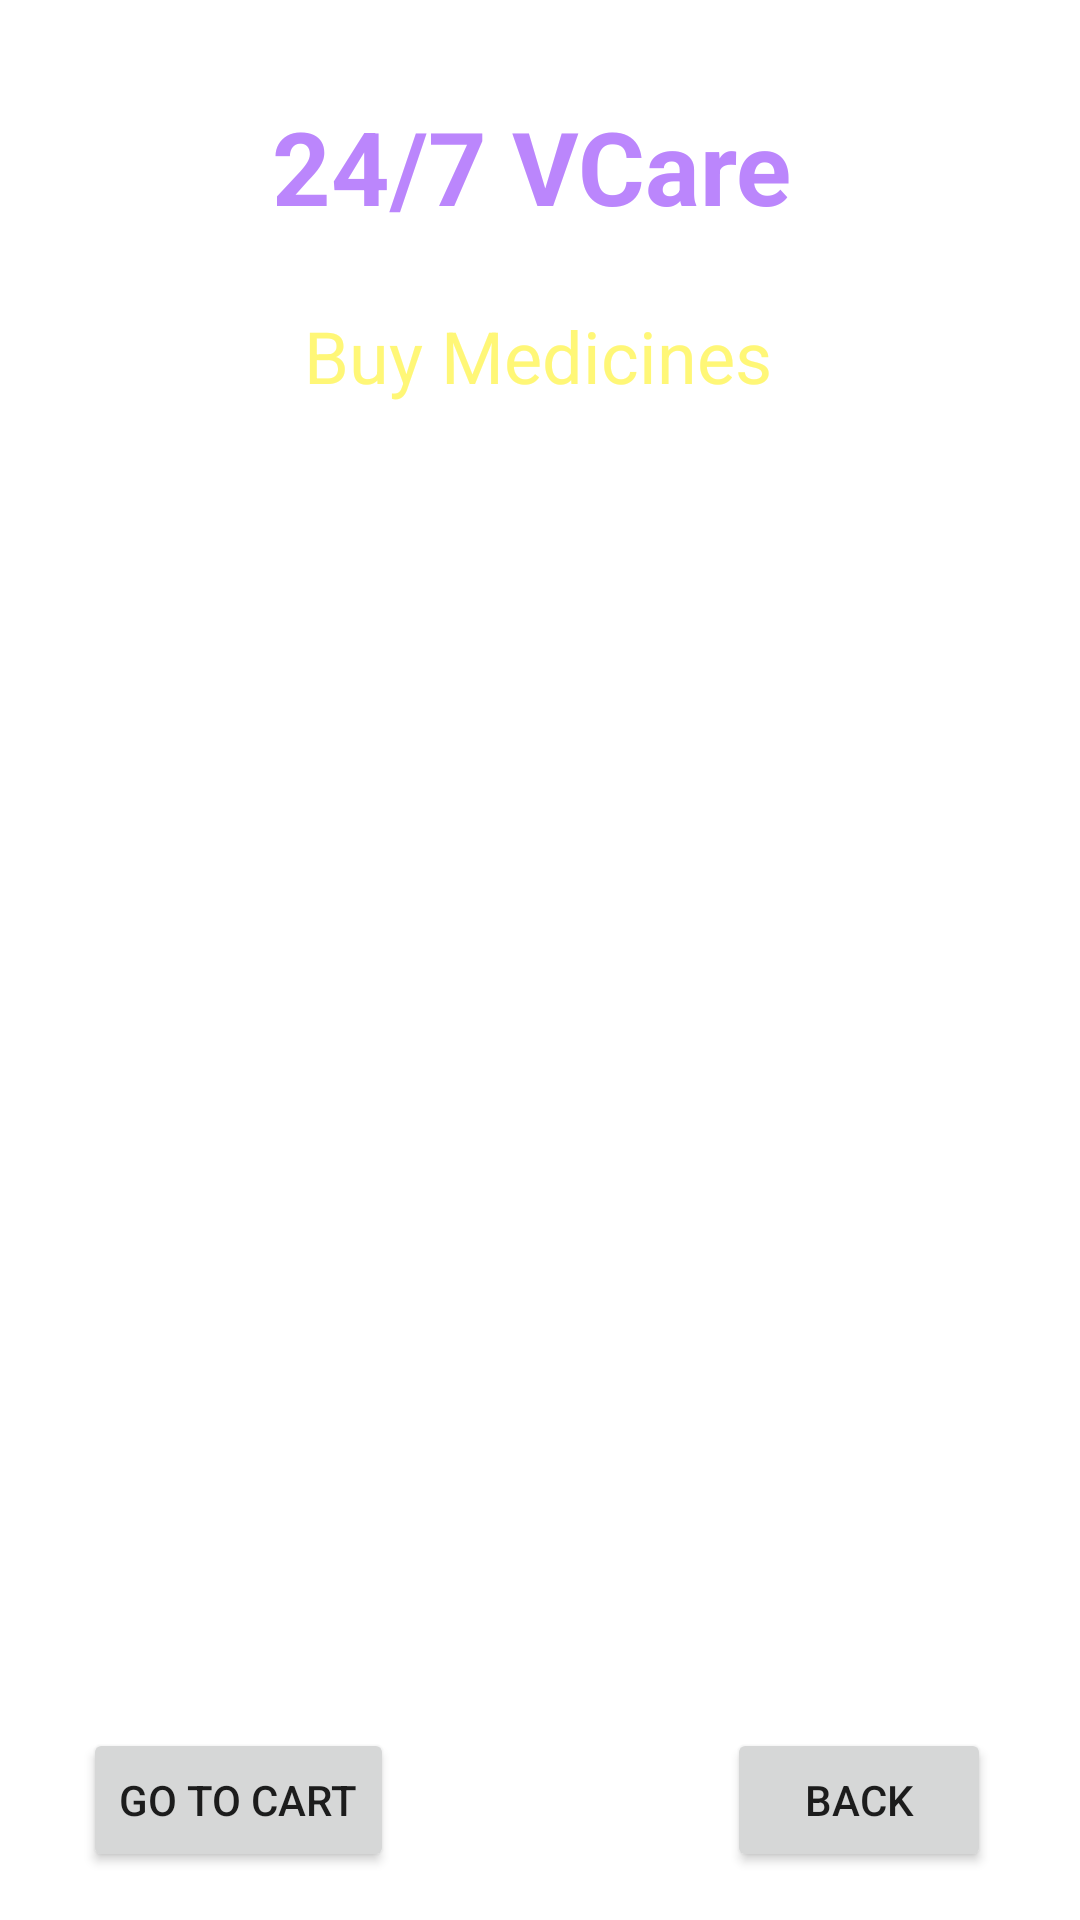

The Android layout XML behind this screen, and the referenced resources:
<!-- AndroidManifest.xml: application theme Theme.247Vcare -->
<!-- res/layout/activity_buy_medicine.xml -->
<?xml version="1.0" encoding="utf-8"?>
<androidx.constraintlayout.widget.ConstraintLayout xmlns:android="http://schemas.android.com/apk/res/android"
    xmlns:app="http://schemas.android.com/apk/res-auto"
    xmlns:tools="http://schemas.android.com/tools"
    android:layout_width="match_parent"
    android:layout_height="match_parent"
    android:background="@drawable/back2"
    tools:context=".BuyMedicineActivity">

    <Button
        android:id="@+id/buttonBMGoToCart"
        android:layout_width="wrap_content"
        android:layout_height="wrap_content"
        android:layout_marginBottom="16dp"
        android:text="GO TO CART"
        app:layout_constraintBottom_toBottomOf="parent"
        app:layout_constraintEnd_toEndOf="parent"
        app:layout_constraintHorizontal_bias="0.108"
        app:layout_constraintStart_toStartOf="parent" />

    <TextView
        android:id="@+id/textViewBMCartTitle"
        android:layout_width="wrap_content"
        android:layout_height="wrap_content"
        android:text="Buy Medicines"
        android:textColor="@color/yellowLight"
        android:textSize="24sp"
        app:layout_constraintBottom_toBottomOf="parent"
        app:layout_constraintEnd_toEndOf="parent"
        app:layout_constraintHorizontal_bias="0.497"
        app:layout_constraintStart_toStartOf="parent"
        app:layout_constraintTop_toBottomOf="@+id/textView_logo4"
        app:layout_constraintVertical_bias="0.046" />

    <TextView
        android:id="@+id/textView_logo4"
        android:layout_width="wrap_content"
        android:layout_height="wrap_content"
        android:text="24/7 VCare"
        android:textColor="@color/purple_200"
        android:textSize="34sp"
        android:textStyle="bold"
        app:layout_constraintBottom_toBottomOf="parent"
        app:layout_constraintEnd_toEndOf="parent"
        app:layout_constraintHorizontal_bias="0.485"
        app:layout_constraintStart_toStartOf="parent"
        app:layout_constraintTop_toTopOf="parent"
        app:layout_constraintVertical_bias="0.055" />

    <TextView
        android:id="@+id/textViewHADTitle"
        android:layout_width="wrap_content"
        android:layout_height="wrap_content"
        android:text="Deliver Location: Bhilai"
        android:textColor="#fff"
        android:textSize="16sp"
        android:textStyle="bold"
        app:layout_constraintBottom_toBottomOf="parent"
        app:layout_constraintEnd_toEndOf="parent"
        app:layout_constraintStart_toStartOf="parent"
        app:layout_constraintTop_toBottomOf="@+id/textView_logo4"
        app:layout_constraintVertical_bias="0.0" />

    <ListView
        android:id="@+id/listViewHA"
        android:layout_width="350dp"
        android:layout_height="500dp"
        android:layout_margin="10dp"
        android:layout_marginStart="16dp"
        android:layout_marginEnd="16dp"
        app:layout_constraintEnd_toEndOf="parent"
        app:layout_constraintHorizontal_bias="0.517"
        app:layout_constraintStart_toStartOf="parent"
        app:layout_constraintTop_toBottomOf="@+id/textViewBMCartTitle" />

    <Button
        android:id="@+id/buttonHABack"
        android:layout_width="wrap_content"
        android:layout_height="wrap_content"
        android:layout_marginBottom="16dp"
        android:text="BACK"
        app:layout_constraintBottom_toBottomOf="parent"
        app:layout_constraintEnd_toEndOf="parent"
        app:layout_constraintHorizontal_bias="0.891"
        app:layout_constraintStart_toStartOf="parent" />

</androidx.constraintlayout.widget.ConstraintLayout>
<!-- resources referenced by this layout -->
<resources>
  <color name="purple_200">#FFBB86FC</color>
  <color name="yellowLight">#fff777</color>
  <style name="Theme.247Vcare" parent="Theme.MaterialComponents.DayNight.NoActionBar">
          
          <item name="colorPrimary">@color/purple_500</item>
          <item name="colorPrimaryVariant">@color/purple_700</item>
          <item name="colorOnPrimary">@color/white</item>
          
          <item name="colorSecondary">@color/teal_200</item>
          <item name="colorSecondaryVariant">@color/teal_700</item>
          <item name="colorOnSecondary">@color/black</item>
          
          <item name="android:statusBarColor">?attr/colorPrimaryVariant</item>
          
      </style>
  <color name="purple_500">#FF6200EE</color>
  <color name="purple_700">#FF3700B3</color>
  <color name="white">#FFFFFFFF</color>
  <color name="teal_200">#FF03DAC5</color>
  <color name="teal_700">#FF018786</color>
  <color name="black">#FF000000</color>
</resources>
